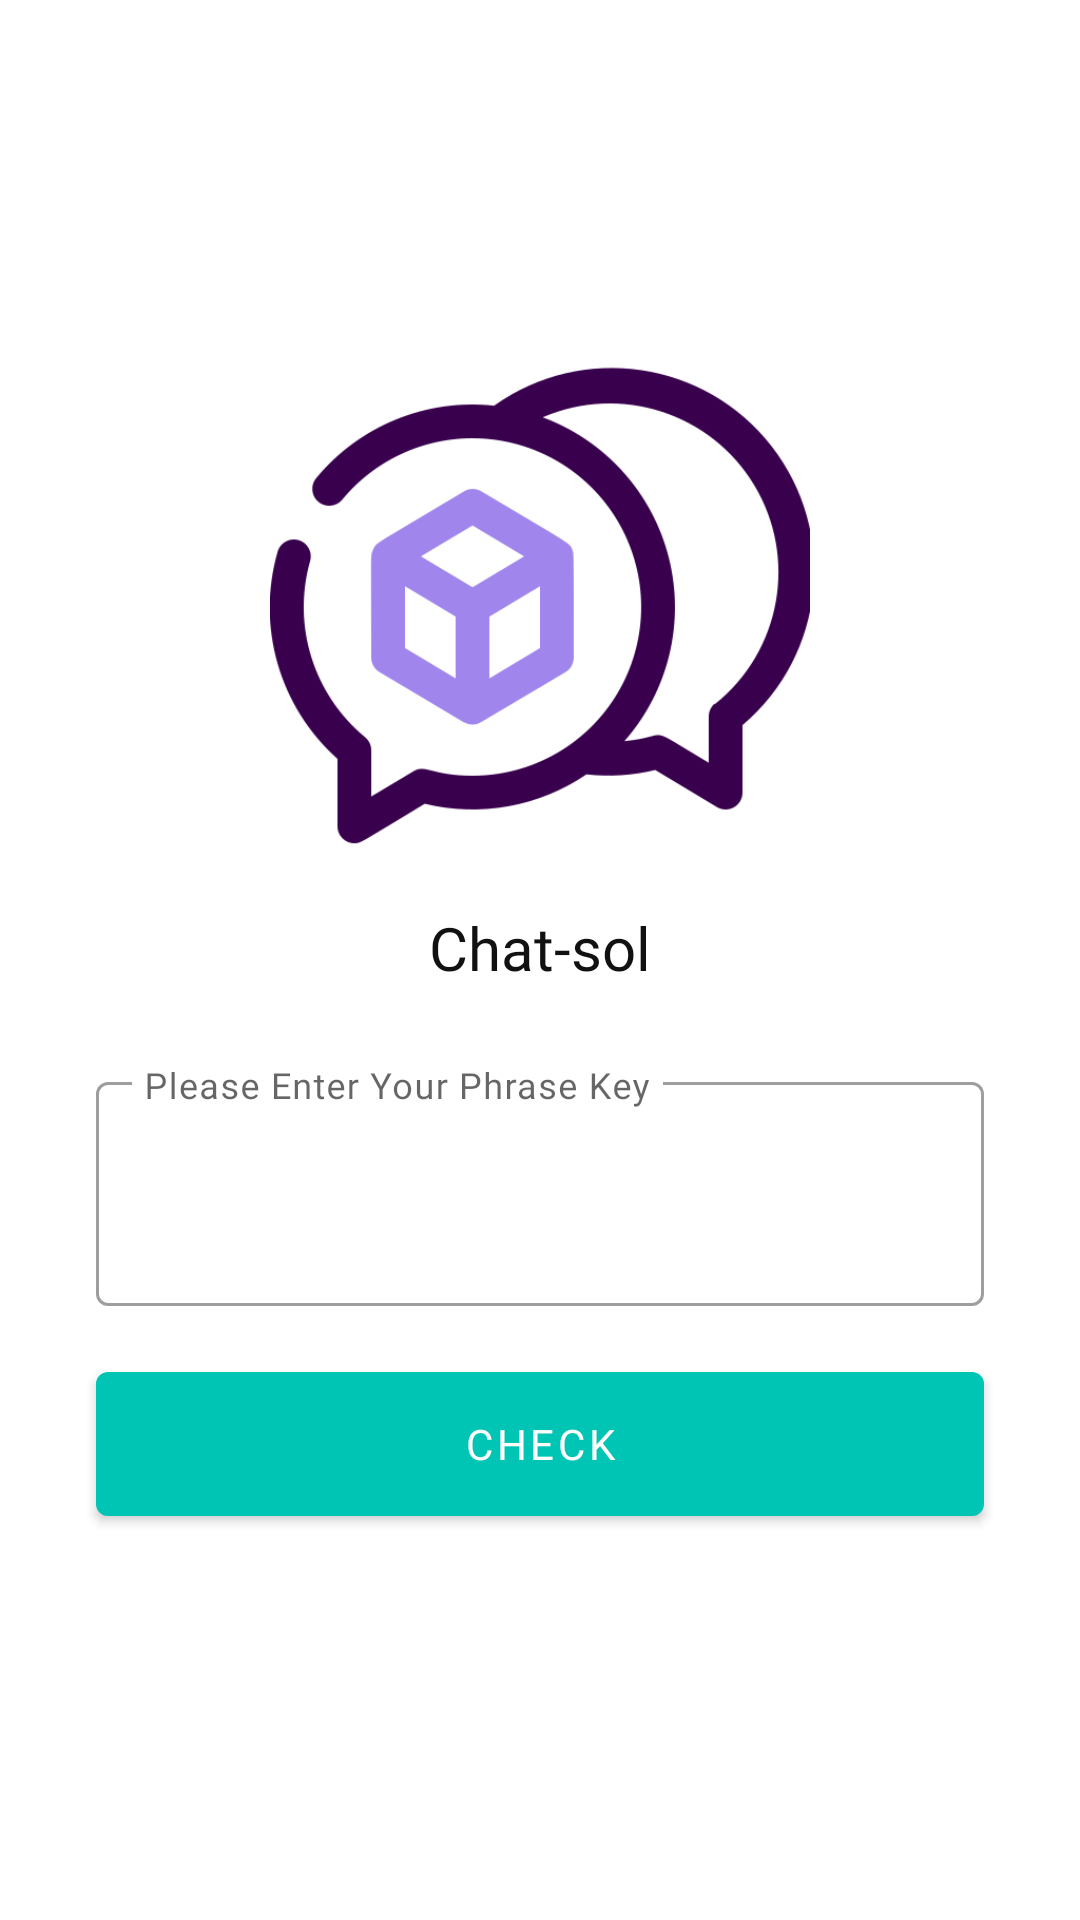

Here is an Android app screen rendered from its layout file. Give the layout XML and the strings, colors and styles it references.
<!-- AndroidManifest.xml: application theme AppTheme -->
<!-- res/layout/checkprivatekey_fragment.xml -->
<?xml version="1.0" encoding="utf-8"?>
<layout xmlns:android="http://schemas.android.com/apk/res/android"
    xmlns:app="http://schemas.android.com/apk/res-auto"
    xmlns:tools="http://schemas.android.com/tools">

    <LinearLayout
        android:layout_width="match_parent"
        android:layout_height="match_parent"
        android:background="#FFF"
        android:gravity="center"
        android:orientation="vertical">

        <ImageView
            android:id="@+id/image"
            android:layout_width="180dp"
            android:layout_height="180dp"
            android:src="@drawable/communication"
            app:layout_constraintEnd_toEndOf="parent"
            app:layout_constraintStart_toStartOf="parent"
            tools:ignore="MissingConstraints" />

        <TextView
            android:id="@+id/textView"
            android:layout_width="match_parent"
            android:layout_height="wrap_content"
            android:fontFamily="@font/yekan_bakh_medium"
            android:gravity="center"
            android:padding="10dp"
            android:text="Chat-sol"
            android:textColor="#111"
            android:textSize="20sp"
            app:layout_constraintTop_toBottomOf="@+id/image" />

        <TextView
            android:layout_width="match_parent"
            android:layout_height="wrap_content"
            android:fontFamily="@font/yekan_bakh_medium"
            android:gravity="center"
            android:padding="5dp"
            android:text="Please enter your private_key for authentication"
            android:textColor="#111"
            android:textIsSelectable="true"
            android:textSize="16sp"
            android:visibility="gone" />
        
        
        
        
        
        
        
        
        


        <com.google.android.material.textfield.TextInputLayout
            android:id="@+id/name_text_input"
            style="@style/Widget.MaterialComponents.TextInputLayout.OutlinedBox"
            android:layout_width="match_parent"
            android:layout_height="wrap_content"
            android:layout_marginHorizontal="32dp"
            android:layout_marginTop="16dp"
            android:hint="Please Enter Your Phrase Key"
            app:expandedHintEnabled="false"
            app:hintAnimationEnabled="true"
            app:layout_constraintTop_toBottomOf="@+id/textView">

            <com.google.android.material.textfield.TextInputEditText
                android:id="@+id/phrase"
                android:layout_width="match_parent"
                android:layout_height="wrap_content"
                android:focusable="true"
                android:fontFamily="@font/yekan_bakh_medium"
                android:gravity="top"
                android:lines="2"
                android:textColorHint="#595959" />

        </com.google.android.material.textfield.TextInputLayout>
        
        
        
        
        
        
        
        
        
        
        
        
        
        
        

        
        
        
        
        
        
        
        
        

        <com.google.android.material.button.MaterialButton
            android:id="@+id/checkprivate"
            android:layout_width="match_parent"
            android:layout_height="60dp"
            android:layout_marginHorizontal="32dp"
            android:layout_marginVertical="16dp"
            android:fontFamily="@font/yekan_bakh_medium"
            android:text="check"
            app:backgroundTint="#00c4b4"
            app:layout_constraintEnd_toEndOf="parent"
            app:layout_constraintTop_toBottomOf="@+id/name_text_input" />


    </LinearLayout>
</layout>
<!-- resources referenced by this layout -->
<resources>
  <color name="black">#FF000000</color>
  <!-- drawable communication: png bitmap (drawable, 28879 bytes) -->
  <style name="AppTheme" parent="Theme.MaterialComponents.DayNight.DarkActionBar">
          
          <item name="colorPrimary">@color/colorPrimary</item>
          <item name="colorPrimaryVariant">@color/colorPrimaryDark</item>
          <item name="colorOnSecondary">@color/colorAccent</item>
          <item name="android:statusBarColor">@color/white</item>
          <item name="windowActionBar">false</item>
          <item name="windowNoTitle">true</item>
          <item name="android:windowLightStatusBar" tools:targetApi="m">true</item>
      </style>
  <color name="colorPrimary">#9041ea</color>
  <color name="colorPrimaryDark">#7901e5</color>
  <color name="colorAccent">#9cea42</color>
  <color name="white">#FFFFFFFF</color>
</resources>
